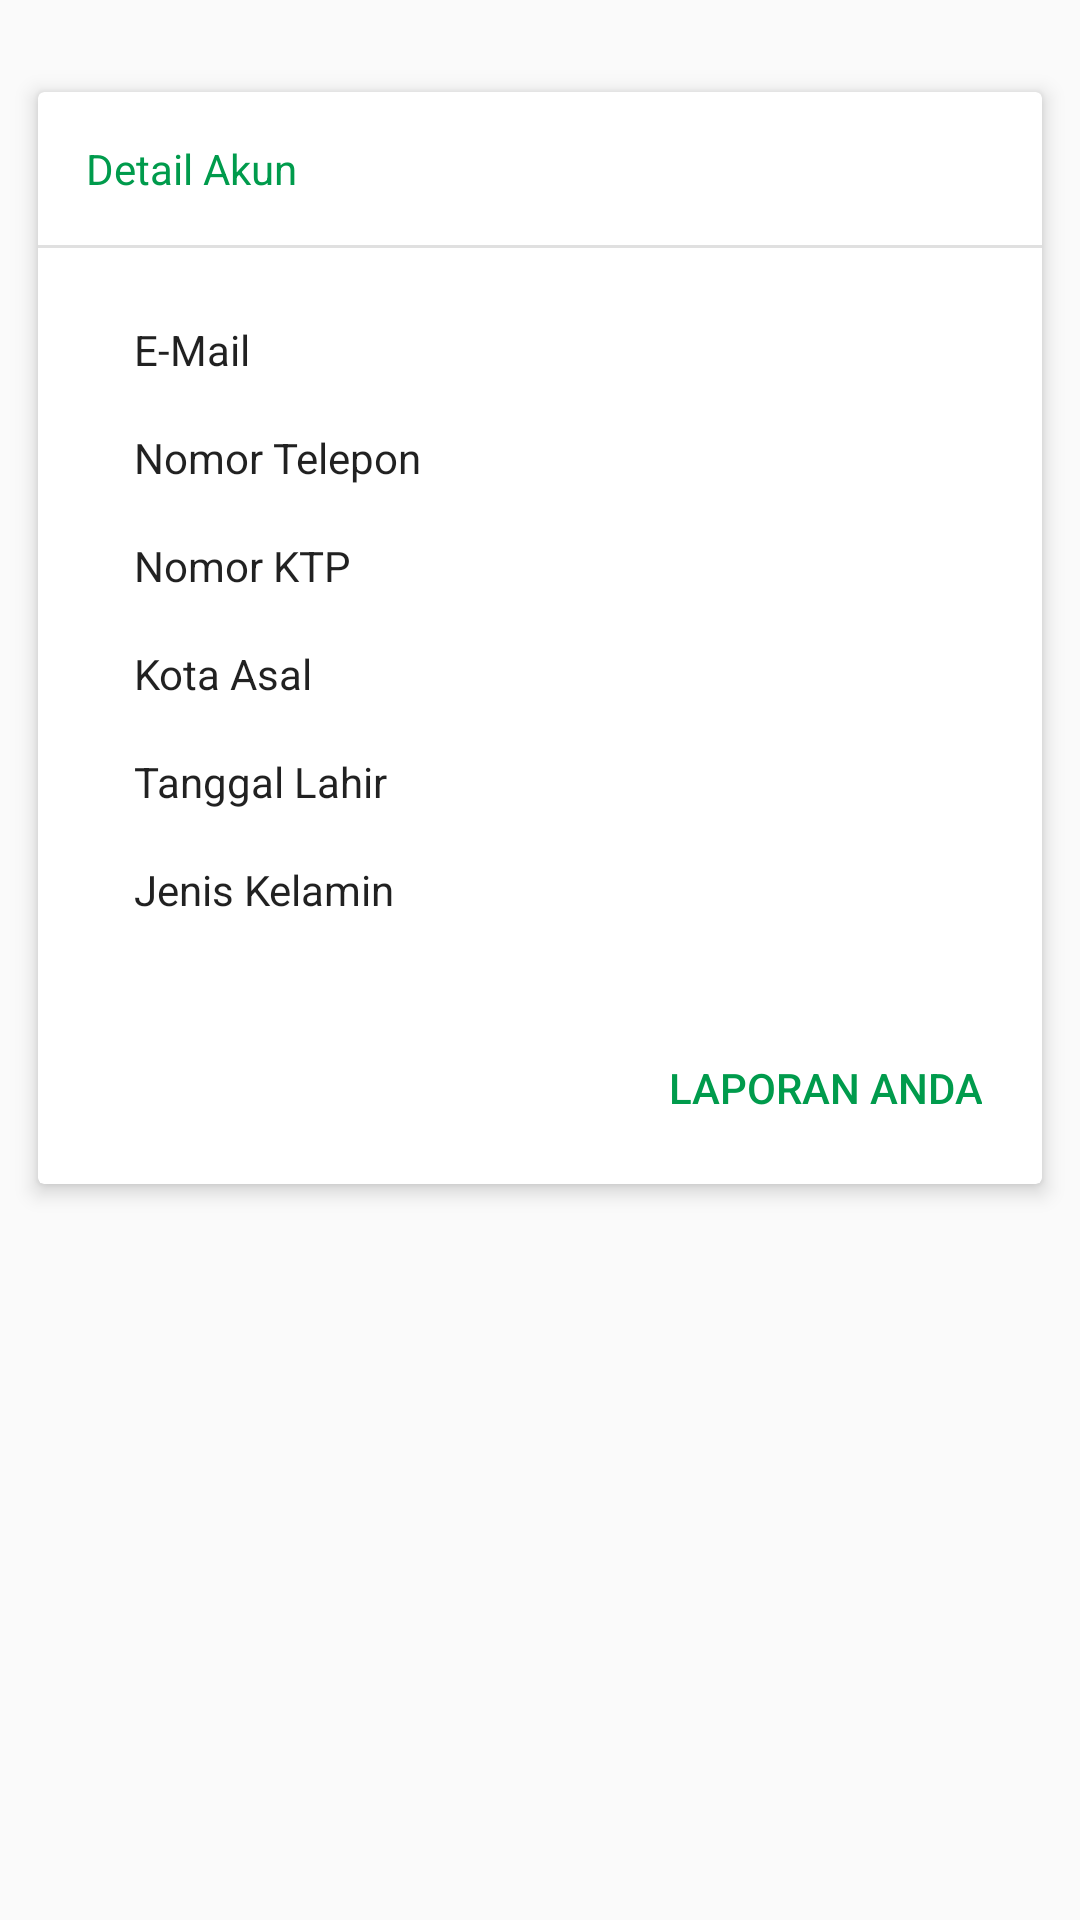

Layout XML and referenced resources for this Android screen:
<!-- AndroidManifest.xml: application theme AppTheme -->
<!-- res/layout/content_profile.xml -->
<?xml version="1.0" encoding="utf-8"?>
<LinearLayout
    xmlns:android="http://schemas.android.com/apk/res/android"
    xmlns:app="http://schemas.android.com/apk/res-auto"
    xmlns:tools="http://schemas.android.com/tools"
    android:layout_width="match_parent"
    android:layout_height="match_parent"
    android:orientation="vertical"
    app:layout_behavior="@string/appbar_scrolling_view_behavior"
    tools:context=".activity.ProfileActivity"
    tools:showIn="@layout/activity_profile">

    <android.support.v7.widget.CardView
        android:layout_width="match_parent"
        android:layout_height="wrap_content"
        android:layout_marginBottom="@dimen/activity_vertical_margin"
        android:layout_marginLeft="8dp"
        android:layout_marginRight="8dp"
        android:layout_marginTop="24dp"
        app:cardCornerRadius="2dp"
        app:cardElevation="4dp"
        app:cardUseCompatPadding="true">

        <RelativeLayout
            android:layout_width="match_parent"
            android:layout_height="wrap_content">

            <LinearLayout
                android:id="@+id/top"
                android:layout_width="match_parent"
                android:layout_height="wrap_content"
                android:orientation="vertical">

                <TextView
                    android:layout_width="match_parent"
                    android:layout_height="wrap_content"
                    android:padding="@dimen/activity_vertical_margin"
                    android:text="@string/profile_detail"
                    android:textColor="@color/colorPrimary"/>

                <View
                    android:layout_width="match_parent"
                    android:layout_height="1dp"
                    android:background="@color/grey_300"/>

            </LinearLayout>

            <LinearLayout
                android:id="@+id/profile_form"
                android:layout_width="match_parent"
                android:layout_height="wrap_content"
                android:layout_below="@id/top"
                android:orientation="vertical"
                android:padding="@dimen/activity_horizontal_margin">

                <LinearLayout
                    android:layout_width="match_parent"
                    android:layout_height="36dp"
                    android:gravity="center_vertical"
                    android:orientation="horizontal">

                    <ImageView
                        android:layout_width="wrap_content"
                        android:layout_height="wrap_content"
                        android:layout_marginRight="16dp"
                        android:background="@drawable/ic_home"
                        android:backgroundTint="@color/grey_500"/>

                    <TextView
                        android:id="@+id/user_email"
                        android:layout_width="match_parent"
                        android:layout_height="wrap_content"
                        android:text="@string/email"
                        android:textAppearance="@style/Base.TextAppearance.AppCompat.Body1"/>

                </LinearLayout>

                <LinearLayout
                    android:layout_width="match_parent"
                    android:layout_height="36dp"
                    android:gravity="center_vertical"
                    android:orientation="horizontal">

                    <ImageView
                        android:layout_width="wrap_content"
                        android:layout_height="wrap_content"
                        android:layout_marginRight="16dp"
                        android:background="@drawable/ic_home"
                        android:backgroundTint="@color/grey_500"/>

                    <TextView
                        android:id="@+id/user_phone"
                        android:layout_width="match_parent"
                        android:layout_height="wrap_content"
                        android:text="@string/phone"
                        android:textAppearance="@style/Base.TextAppearance.AppCompat.Body1"/>

                </LinearLayout>

                <LinearLayout
                    android:layout_width="match_parent"
                    android:layout_height="36dp"
                    android:gravity="center_vertical"
                    android:orientation="horizontal">

                    <ImageView
                        android:layout_width="wrap_content"
                        android:layout_height="wrap_content"
                        android:layout_marginRight="16dp"
                        android:background="@drawable/ic_home"
                        android:backgroundTint="@color/grey_500"/>

                    <TextView
                        android:id="@+id/user_ktp"
                        android:layout_width="match_parent"
                        android:layout_height="wrap_content"
                        android:text="@string/ktp"
                        android:textAppearance="@style/Base.TextAppearance.AppCompat.Body1"/>

                </LinearLayout>

                <LinearLayout
                    android:layout_width="match_parent"
                    android:layout_height="36dp"
                    android:gravity="center_vertical"
                    android:orientation="horizontal">

                    <ImageView
                        android:layout_width="wrap_content"
                        android:layout_height="wrap_content"
                        android:layout_marginRight="16dp"
                        android:background="@drawable/ic_home"
                        android:backgroundTint="@color/grey_500"/>

                    <TextView
                        android:id="@+id/user_city"
                        android:layout_width="match_parent"
                        android:layout_height="wrap_content"
                        android:text="@string/city"
                        android:textAppearance="@style/Base.TextAppearance.AppCompat.Body1"/>

                </LinearLayout>

                <LinearLayout
                    android:layout_width="match_parent"
                    android:layout_height="36dp"
                    android:gravity="center_vertical"
                    android:orientation="horizontal">

                    <ImageView
                        android:layout_width="wrap_content"
                        android:layout_height="wrap_content"
                        android:layout_marginRight="16dp"
                        android:background="@drawable/ic_home"
                        android:backgroundTint="@color/grey_500"/>

                    <TextView
                        android:id="@+id/user_dob"
                        android:layout_width="match_parent"
                        android:layout_height="wrap_content"
                        android:text="@string/dob"
                        android:textAppearance="@style/Base.TextAppearance.AppCompat.Body1"/>

                </LinearLayout>

                <LinearLayout
                    android:layout_width="match_parent"
                    android:layout_height="36dp"
                    android:gravity="center_vertical"
                    android:orientation="horizontal">

                    <ImageView
                        android:layout_width="wrap_content"
                        android:layout_height="wrap_content"
                        android:layout_marginRight="16dp"
                        android:background="@drawable/ic_home"
                        android:backgroundTint="@color/grey_500"/>

                    <TextView
                        android:id="@+id/user_gender"
                        android:layout_width="match_parent"
                        android:layout_height="wrap_content"
                        android:text="@string/gender"
                        android:textAppearance="@style/Base.TextAppearance.AppCompat.Body1"/>

                </LinearLayout>

            </LinearLayout>

            <Button
                android:id="@+id/btn_view_usrpth"
                style="?android:attr/borderlessButtonStyle"
                android:layout_width="wrap_content"
                android:layout_height="wrap_content"
                android:layout_alignParentRight="true"
                android:layout_below="@id/profile_form"
                android:layout_margin="8dp"
                android:text="@string/user_report"
                android:textColor="@color/colorPrimary"/>
        </RelativeLayout>

    </android.support.v7.widget.CardView>

</LinearLayout>
<!-- res/layout/activity_profile.xml (included above) -->
<?xml version="1.0" encoding="utf-8"?>
<android.support.design.widget.CoordinatorLayout
    xmlns:android="http://schemas.android.com/apk/res/android"
    xmlns:app="http://schemas.android.com/apk/res-auto"
    android:layout_width="match_parent"
    android:layout_height="match_parent"
    android:fitsSystemWindows="true">

    <android.support.design.widget.AppBarLayout
        android:id="@+id/app_bar_layout"
        android:layout_width="match_parent"
        android:layout_height="wrap_content"
        android:fitsSystemWindows="true"
        android:theme="@style/ThemeOverlay.AppCompat.Dark.ActionBar">

        <android.support.design.widget.CollapsingToolbarLayout
            android:id="@+id/collapse"
            android:layout_width="match_parent"
            android:layout_height="256dp"
            android:fitsSystemWindows="true"
            app:contentScrim="#99009B4C"
            app:expandedTitleMarginBottom="16dp"
            app:expandedTitleMarginEnd="64dp"
            app:expandedTitleMarginStart="16dp"
            app:expandedTitleMarginTop="16dp"
            app:expandedTitleTextAppearance="@style/AppTheme.CollapseText"
            app:layout_scrollFlags="scroll|exitUntilCollapsed">

            <ImageView
                android:id="@+id/user_image"
                android:layout_width="match_parent"
                android:layout_height="fill_parent"
                android:fitsSystemWindows="true"
                android:scaleType="centerCrop"
                android:src="@drawable/profile"
                app:layout_collapseMode="parallax"/>

            <View
                android:layout_width="match_parent"
                android:layout_height="?attr/actionBarSize"
                android:background="@drawable/scrim_top"
                app:layout_collapseMode="pin"/>

            <View
                android:layout_width="match_parent"
                android:layout_height="?attr/actionBarSize"
                android:layout_alignBottom="@+id/image"
                android:layout_gravity="bottom"
                android:background="@drawable/scrim_bottom"/>

            <android.support.v7.widget.Toolbar
                android:id="@+id/toolbar_profile"
                android:layout_width="match_parent"
                android:layout_height="?attr/actionBarSize"
                android:minHeight="?attr/actionBarSize"
                app:layout_collapseMode="pin"
                app:popupTheme="@style/ThemeOverlay.AppCompat.Light"/>

        </android.support.design.widget.CollapsingToolbarLayout>

    </android.support.design.widget.AppBarLayout>

    <android.support.v4.widget.NestedScrollView
        android:id="@+id/scroll"
        android:layout_width="match_parent"
        android:layout_height="match_parent"
        android:clipToPadding="false"
        app:layout_behavior="@string/appbar_scrolling_view_behavior">

        <include layout="@layout/content_profile"/>

    </android.support.v4.widget.NestedScrollView>

    <android.support.design.widget.FloatingActionButton
        android:id="@+id/fab_edit_profile"
        android:layout_width="wrap_content"
        android:layout_height="wrap_content"
        android:layout_margin="@dimen/fab_margin"
        android:src="@drawable/ic_edit"
        app:borderWidth="0dp"
        app:elevation="6dp"
        app:fabSize="normal"
        app:layout_anchor="@id/app_bar_layout"
        app:layout_anchorGravity="bottom|right|end"
        app:pressedTranslationZ="12dp"
        app:rippleColor="@android:color/white"/>

</android.support.design.widget.CoordinatorLayout>
<!-- resources referenced by this layout -->
<resources>
  <color name="colorPrimary">#009B4C</color>
  <color name="grey_300">#e0e0e0</color>
  <color name="grey_500">#9e9e9e</color>
  <dimen name="activity_horizontal_margin">16dp</dimen>
  <dimen name="activity_vertical_margin">16dp</dimen>
  <dimen name="fab_margin">16dp</dimen>
  <string name="city">Kota Asal</string>
  <string name="dob">Tanggal Lahir</string>
  <string name="email">E-Mail</string>
  <string name="gender">Jenis Kelamin</string>
  <string name="ktp">Nomor KTP</string>
  <string name="phone">Nomor Telepon</string>
  <string name="profile_detail">Detail Akun</string>
  <string name="user_report">Laporan Anda</string>
  <style name="AppTheme.CollapseText">
          <item name="android:textSize">27sp</item>
          <item name="android:textStyle">bold</item>
      </style>
  <style name="AppTheme" parent="Base.Theme.AppCompat.Light.DarkActionBar">
          
          <item name="colorPrimary">@color/colorPrimary</item>
          <item name="colorPrimaryDark">@color/colorPrimaryDark</item>
          <item name="colorAccent">@color/colorAccent</item>
          <item name="colorControlNormal">@color/grey_400</item>
          <item name="colorControlActivated">@color/colorPrimary</item>
      </style>
  <color name="colorPrimaryDark">#007237</color>
  <color name="colorAccent">#FFC107</color>
  <color name="grey_400">#bdbdbd</color>
</resources>
